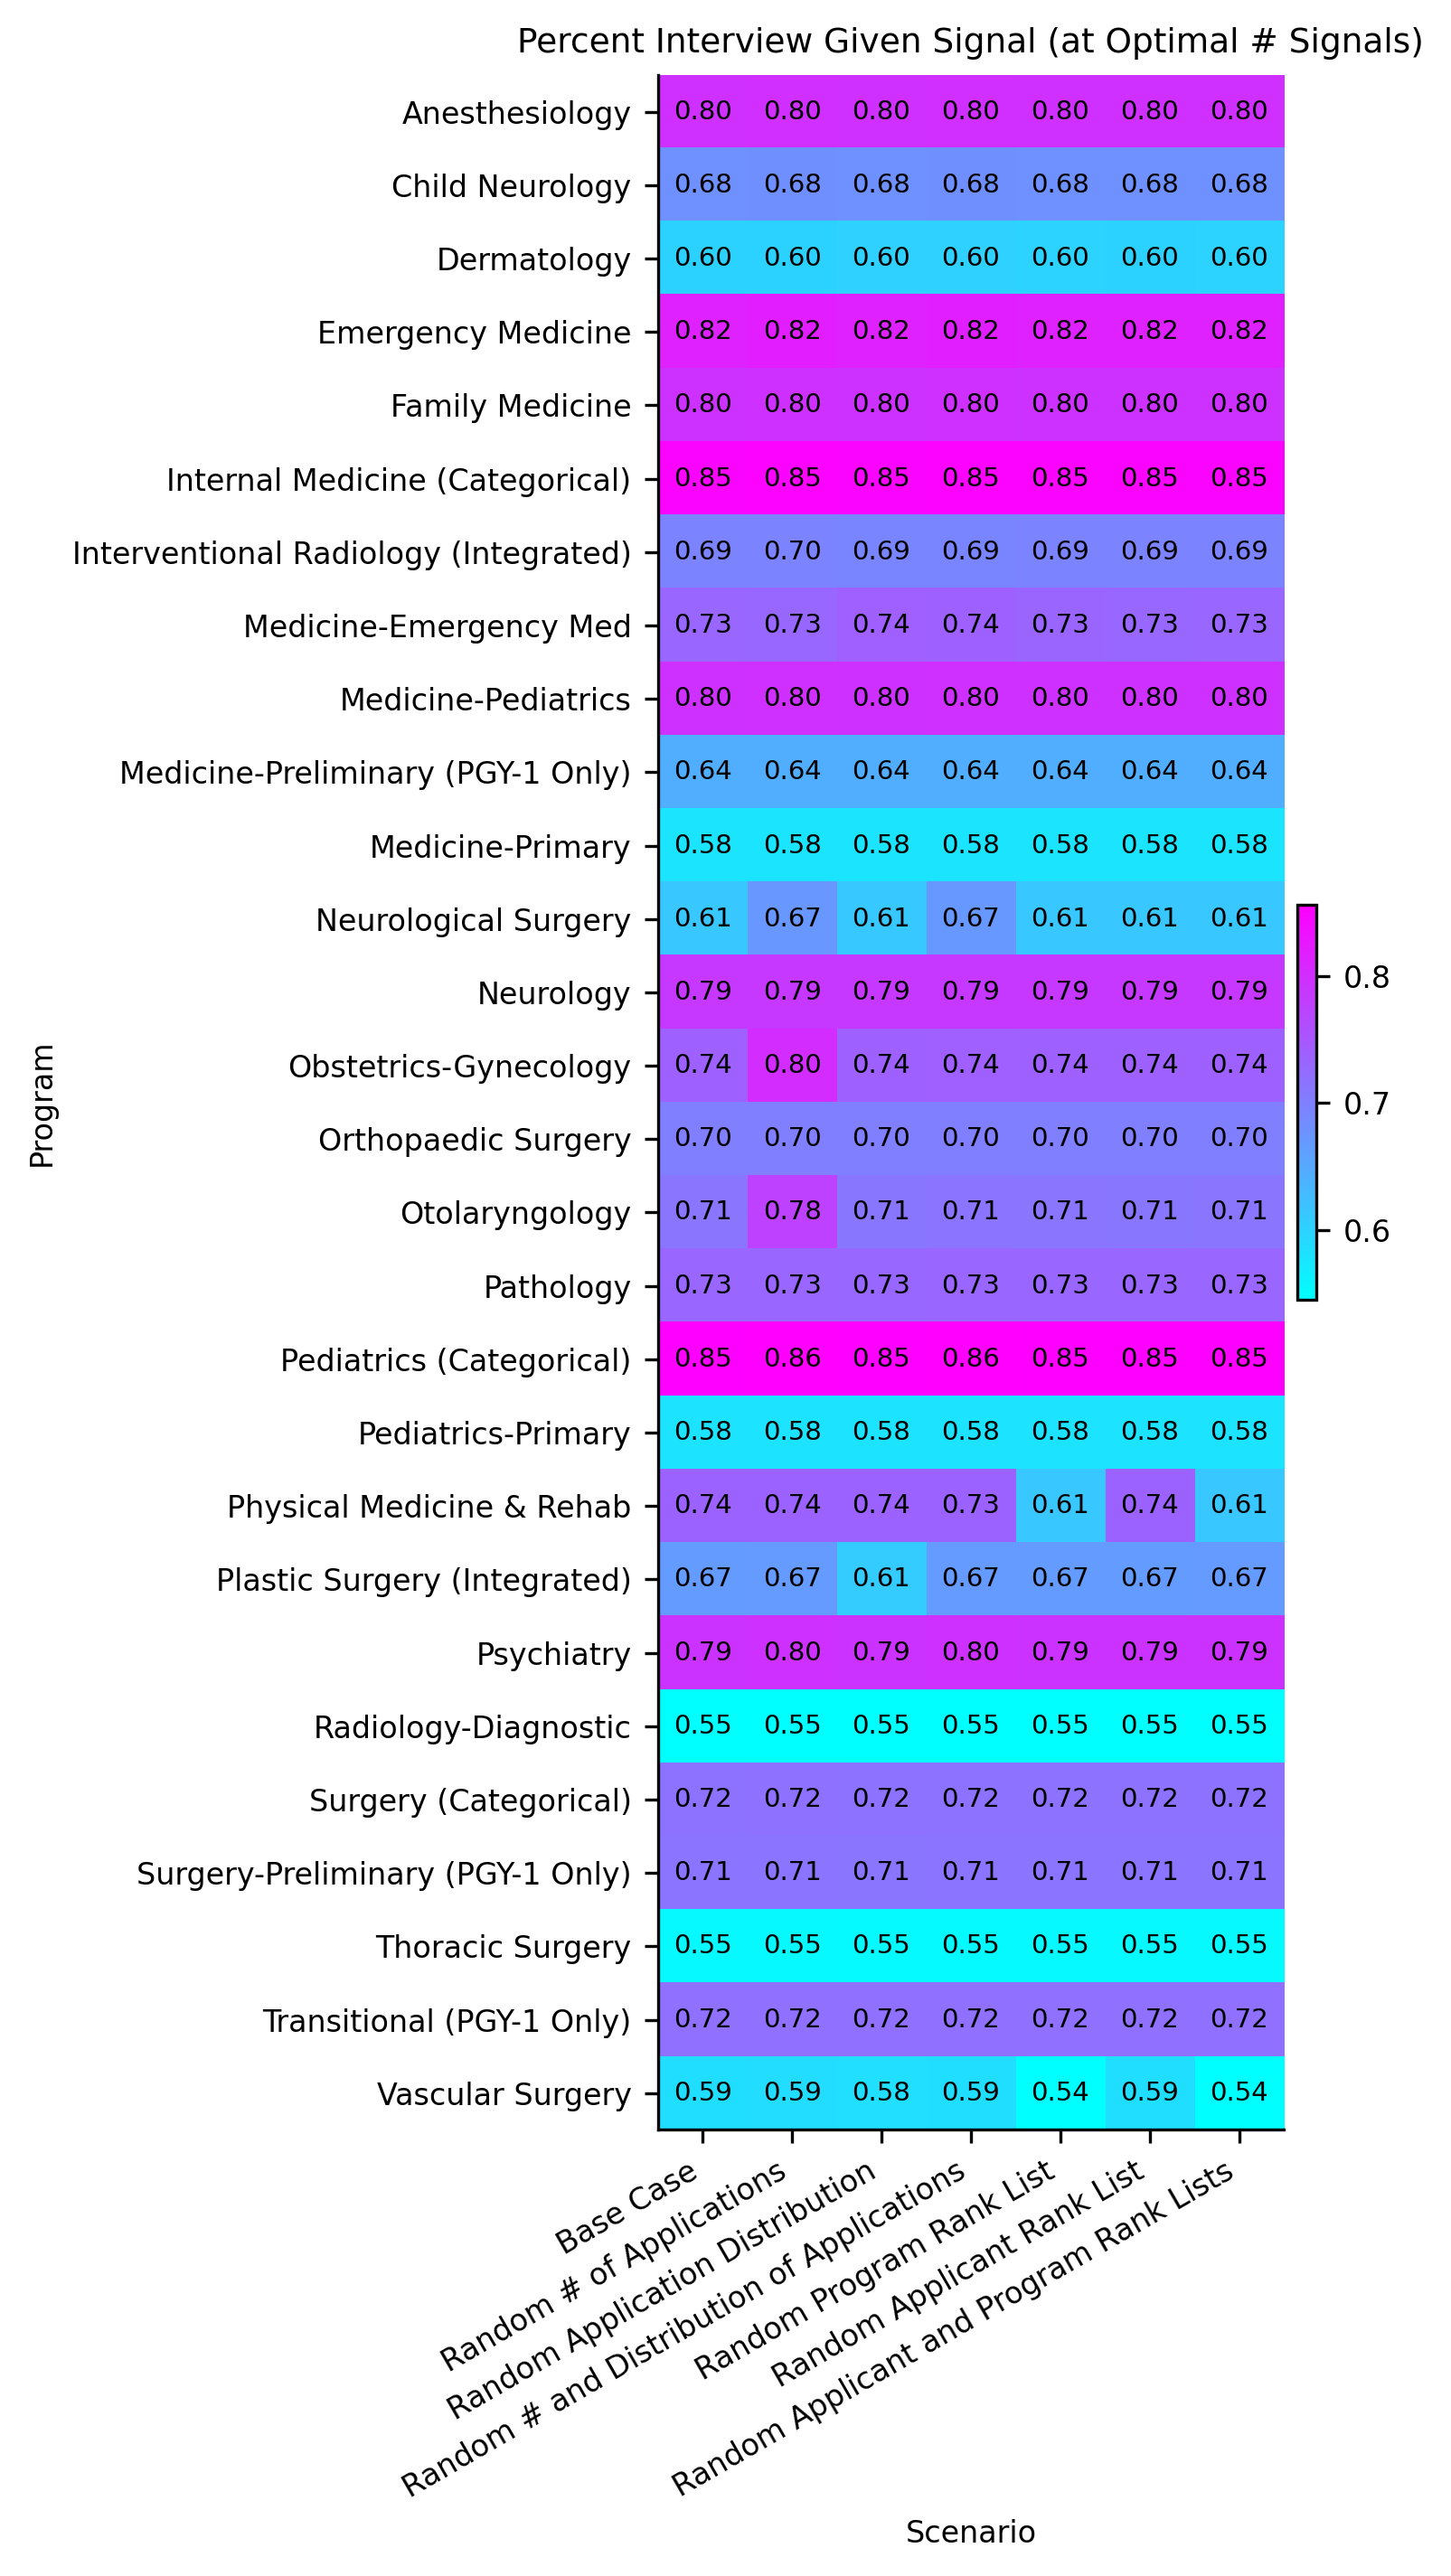

The file beside this chart, header and first rows:
, Base Case, Random # of Applications, Random Application Distribution, Random # and Distribution of Application…, Random Program Rank List, Random Applicant Rank List, Random Applicant and Program Rank Lists
Anesthesiology, 0.7974, 0.7979, 0.7974, 0.7979, 0.7974, 0.7975, 0.7975
Child Neurology, 0.6797, 0.6818, 0.6793, 0.6811, 0.6797, 0.68, 0.6799
Dermatology, 0.6004, 0.6002, 0.6007, 0.6009, 0.5991, 0.5996, 0.5991
Emergency Medicine, 0.8171, 0.8197, 0.817, 0.8196, 0.8171, 0.8171, 0.817
Family Medicine, 0.795, 0.7965, 0.795, 0.7966, 0.7951, 0.7951, 0.7951
Internal Medicine (Categorical), 0.851, 0.8514, 0.8509, 0.8514, 0.8509, 0.8509, 0.851
Interventional Radiology (Integrated), 0.6949, 0.6951, 0.6936, 0.6938, 0.6947, 0.6946, 0.6945
Medicine-Emergency Med, 0.7317, 0.73, 0.7385, 0.7381, 0.7331, 0.7299, 0.7319
Medicine-Pediatrics, 0.7961, 0.7968, 0.7959, 0.7966, 0.7961, 0.7959, 0.7962
Medicine-Preliminary (PGY-1 Only), 0.6439, 0.6439, 0.6439, 0.6439, 0.6439, 0.6439, 0.6439
Medicine-Primary, 0.5778, 0.5778, 0.5778, 0.5778, 0.5778, 0.5778, 0.5778
Neurological Surgery, 0.6129, 0.6716, 0.6122, 0.6702, 0.613, 0.6128, 0.6128
Neurology, 0.7865, 0.7867, 0.7864, 0.7866, 0.7864, 0.7866, 0.7865
Obstetrics-Gynecology, 0.7371, 0.8026, 0.7372, 0.7396, 0.7372, 0.7371, 0.7372
Orthopaedic Surgery, 0.7005, 0.7014, 0.7006, 0.7012, 0.7006, 0.7006, 0.7006
Otolaryngology, 0.7127, 0.7755, 0.7125, 0.7147, 0.7126, 0.7124, 0.7126
Pathology, 0.7312, 0.7317, 0.7307, 0.7315, 0.7311, 0.7312, 0.7311
Pediatrics (Categorical), 0.8544, 0.8562, 0.8545, 0.8562, 0.8545, 0.8544, 0.8545
Pediatrics-Primary, 0.579, 0.579, 0.579, 0.579, 0.579, 0.579, 0.579
Physical Medicine & Rehab, 0.7356, 0.7353, 0.7352, 0.7349, 0.6138, 0.7352, 0.6138
Plastic Surgery (Integrated), 0.6673, 0.668, 0.6084, 0.6676, 0.6673, 0.6672, 0.6675
Psychiatry, 0.7938, 0.7954, 0.7938, 0.7953, 0.7939, 0.7938, 0.7938
Radiology-Diagnostic, 0.5451, 0.5451, 0.5451, 0.5451, 0.5451, 0.5451, 0.5451
Surgery (Categorical), 0.717, 0.7175, 0.7169, 0.7174, 0.717, 0.717, 0.7169
Surgery-Preliminary (PGY-1 Only), 0.7138, 0.7142, 0.7138, 0.7142, 0.7138, 0.7138, 0.7138
Thoracic Surgery, 0.5522, 0.5524, 0.5508, 0.5506, 0.5519, 0.5522, 0.5521
Transitional (PGY-1 Only), 0.7192, 0.7193, 0.7192, 0.7193, 0.7193, 0.7193, 0.7193
Vascular Surgery, 0.5851, 0.5868, 0.5837, 0.5851, 0.5447, 0.5856, 0.5445
